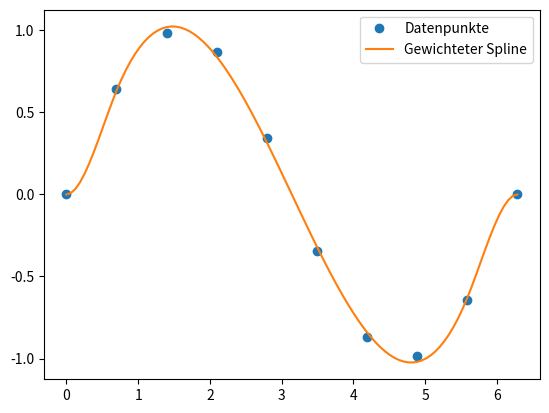

Write the Python code that produced this figure.
import numpy as np
import matplotlib.pyplot as plt
from scipy.interpolate import LSQUnivariateSpline

x = np.linspace(0, 2 * np.pi, 10)
y = np.sin(x)
xnew = np.linspace(0, 2 * np.pi, 100)

# Gewichte für die Datenpunkte definieren
weights = np.ones_like(x)
weights[[0, -1]] = 10  # Erhöhung der Gewichte für die Randpunkte

# Gewichteter Spline mit 3 Knotenpunkten
knots = np.linspace(x[1], x[-2], 3)
spl = LSQUnivariateSpline(x, y, knots, w=weights)

ynew = spl(xnew)

plt.plot(x, y, 'o', label='Datenpunkte')
plt.plot(xnew, ynew, '-', label='Gewichteter Spline')
plt.legend(loc='best')
plt.show()